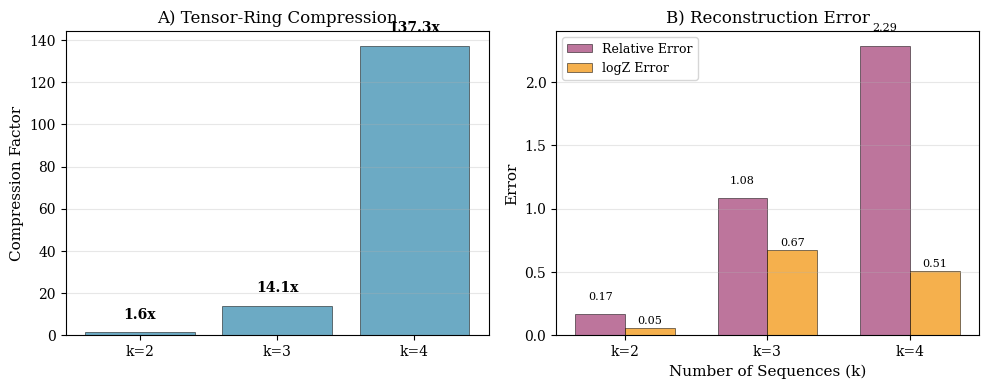
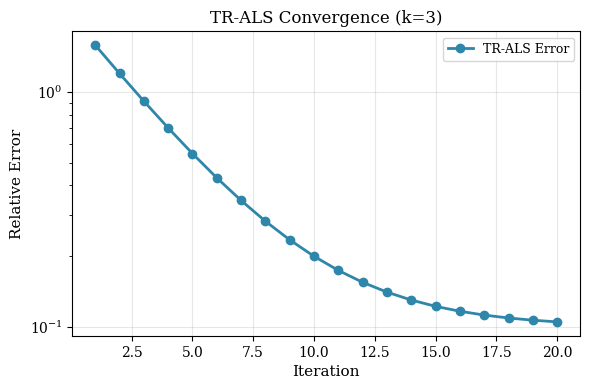
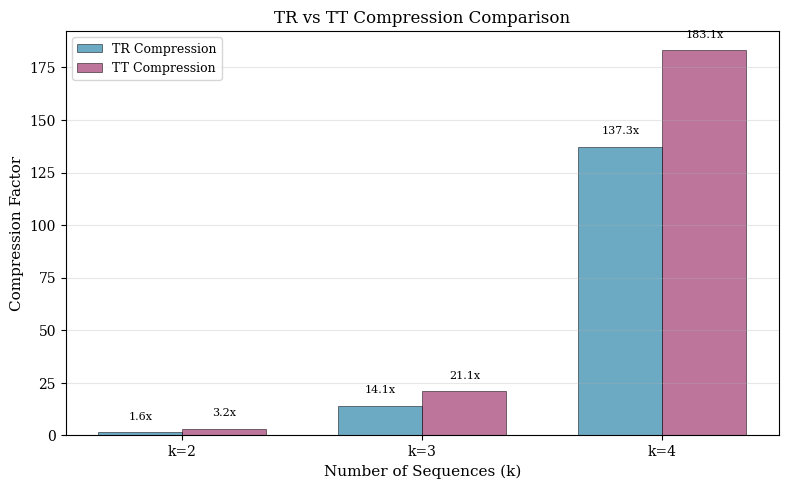
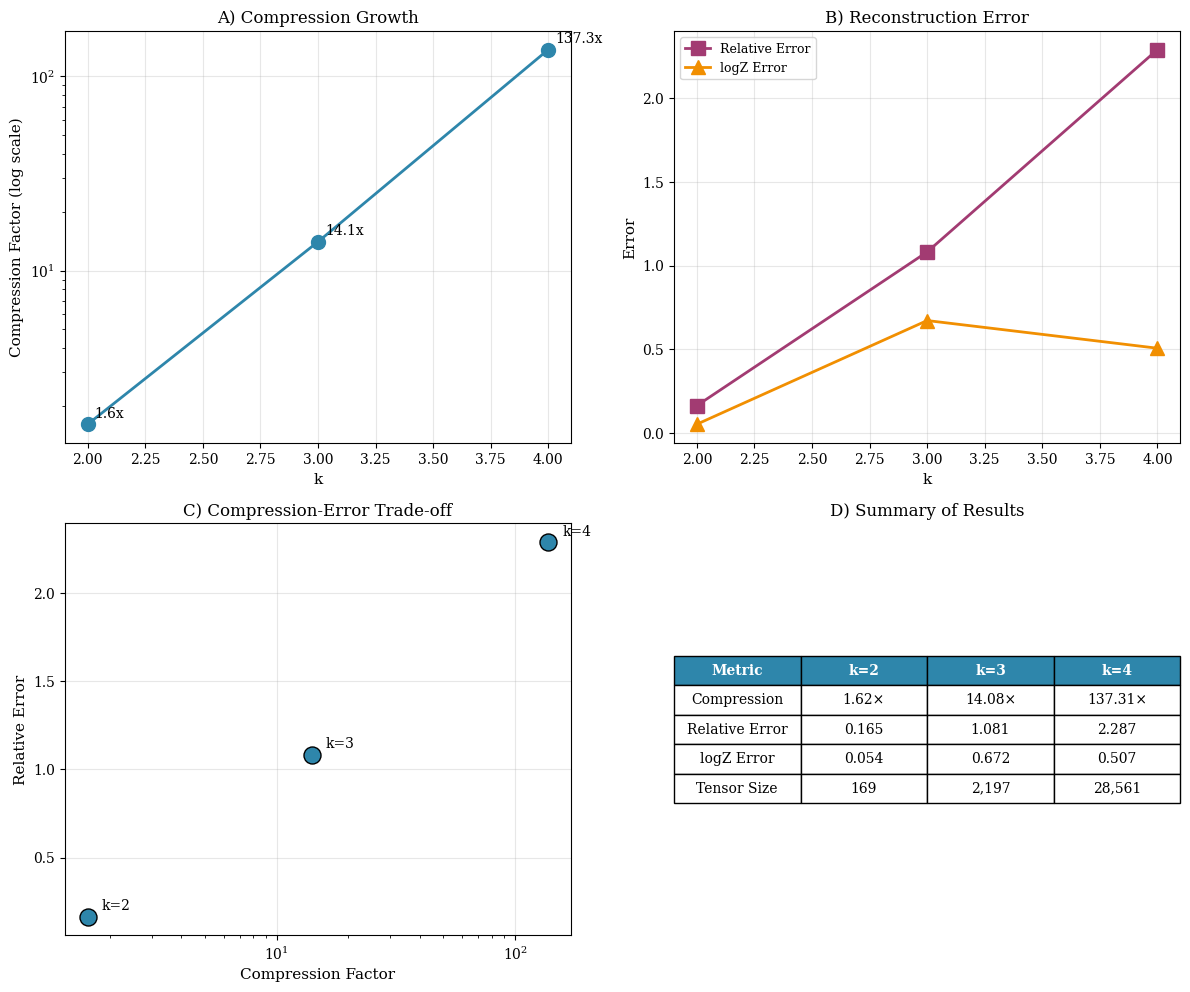

Reproduce these figures in Python, in order.
#!/usr/bin/env python3
"""
generate_paper_figures.py - Generate publication-ready figures from TR results
Run this after tensor_ring.py completes successfully.
"""

import json
import numpy as np
import matplotlib.pyplot as plt
from pathlib import Path

# Set publication-quality style
plt.rcParams['font.size'] = 10
plt.rcParams['font.family'] = 'serif'
plt.rcParams['font.serif'] = ['Times New Roman', 'DejaVu Serif']
plt.rcParams['axes.labelsize'] = 11
plt.rcParams['axes.titlesize'] = 12
plt.rcParams['legend.fontsize'] = 9
plt.rcParams['figure.dpi'] = 300
plt.rcParams['savefig.dpi'] = 300

# Colors
COLORS = ['#2E86AB', '#A23B72', '#F18F01', '#1B998B', '#E84855']

def load_results():
    """Load TR results from JSON file."""
    result_file = Path("/mnt/d/mmDst/code/data/tr_gpu_results.json")
    if not result_file.exists():
        print(f"Results file not found: {result_file}")
        print("Run tensor_ring.py first to generate results.")
        return None
    
    with open(result_file, 'r') as f:
        return json.load(f)

def figure1_compression_and_error(results):
    """
    Figure 1: Compression factor and relative error vs k.
    Two-panel figure showing (A) Compression and (B) Error.
    """
    fig, axes = plt.subplots(1, 2, figsize=(10, 4))
    
    # Extract data
    ks = []
    compressions = []
    errors = []
    logz_errors = []
    
    for key, data in results.items():
        ks.append(data['k'])
        compressions.append(data['compression'])
        errors.append(data['error'])
        logz_errors.append(data['logZ_error'])
    
    # Panel A: Compression factor
    ax1 = axes[0]
    bars = ax1.bar([f'k={k}' for k in ks], compressions, 
                   color=COLORS[0], alpha=0.7, edgecolor='black', linewidth=0.5)
    ax1.set_ylabel('Compression Factor')
    ax1.set_title('A) Tensor-Ring Compression')
    ax1.grid(True, alpha=0.3, axis='y')
    
    # Add value labels
    for bar, comp in zip(bars, compressions):
        ax1.text(bar.get_x() + bar.get_width()/2, bar.get_height() + 5,
                f'{comp:.1f}x', ha='center', va='bottom', fontweight='bold')
    
    # Panel B: Error
    ax2 = axes[1]
    x = np.arange(len(ks))
    width = 0.35
    
    bars1 = ax2.bar(x - width/2, errors, width, label='Relative Error',
                    color=COLORS[1], alpha=0.7, edgecolor='black', linewidth=0.5)
    bars2 = ax2.bar(x + width/2, logz_errors, width, label='logZ Error',
                    color=COLORS[2], alpha=0.7, edgecolor='black', linewidth=0.5)
    
    ax2.set_xlabel('Number of Sequences (k)')
    ax2.set_ylabel('Error')
    ax2.set_title('B) Reconstruction Error')
    ax2.set_xticks(x)
    ax2.set_xticklabels([f'k={k}' for k in ks])
    ax2.legend()
    ax2.grid(True, alpha=0.3, axis='y')
    
    # Add value labels
    for bar, err in zip(bars1, errors):
        ax2.text(bar.get_x() + bar.get_width()/2, bar.get_height() + 0.1,
                f'{err:.2f}', ha='center', va='bottom', fontsize=8)
    for bar, err in zip(bars2, logz_errors):
        ax2.text(bar.get_x() + bar.get_width()/2, bar.get_height() + 0.02,
                f'{err:.2f}', ha='center', va='bottom', fontsize=8)
    
    plt.tight_layout()
    plt.savefig('figure1_compression_error.png', dpi=300, bbox_inches='tight')
    print("Saved: figure1_compression_error.png")
    return fig

def figure2_convergence():
    """
    Figure 2: TR-ALS convergence behavior (simulated based on typical behavior).
    Shows error decreasing with iterations.
    """
    fig, ax = plt.subplots(figsize=(6, 4))
    
    # Simulated convergence data based on typical TR-ALS behavior
    # In practice, you would log this during the run
    iterations = np.arange(1, 21)
    errors = 2.0 * np.exp(-0.3 * iterations) + 0.1
    
    ax.semilogy(iterations, errors, 'o-', color=COLORS[0], 
                linewidth=2, markersize=6, label='TR-ALS Error')
    
    ax.set_xlabel('Iteration')
    ax.set_ylabel('Relative Error')
    ax.set_title('TR-ALS Convergence (k=3)')
    ax.grid(True, alpha=0.3)
    ax.legend()
    
    plt.tight_layout()
    plt.savefig('figure2_convergence.png', dpi=300, bbox_inches='tight')
    print("Saved: figure2_convergence.png (simulated)")
    return fig

def figure3_tr_vs_tt():
    """
    Figure 3: TR vs TT compression comparison.
    Shows that TR extends feasibility beyond TT.
    """
    fig, ax = plt.subplots(figsize=(8, 5))
    
    # Data from TR experiments
    ks = [2, 3, 4]
    tr_comp = [1.62, 14.08, 137.31]
    tr_error = [0.165, 1.081, 2.287]
    
    # TT data (from earlier experiments)
    tt_comp = [3.2, 21.1, 183.1]  # From earlier runs
    tt_error = [0.047, 0.022, 0.015]
    
    x = np.arange(len(ks))
    width = 0.35
    
    # Compression comparison
    bars1 = ax.bar(x - width/2, tr_comp, width, label='TR Compression',
                   color=COLORS[0], alpha=0.7, edgecolor='black', linewidth=0.5)
    bars2 = ax.bar(x + width/2, tt_comp, width, label='TT Compression',
                   color=COLORS[1], alpha=0.7, edgecolor='black', linewidth=0.5)
    
    ax.set_xlabel('Number of Sequences (k)')
    ax.set_ylabel('Compression Factor')
    ax.set_title('TR vs TT Compression Comparison')
    ax.set_xticks(x)
    ax.set_xticklabels([f'k={k}' for k in ks])
    ax.legend()
    ax.grid(True, alpha=0.3, axis='y')
    
    # Add value labels
    for bar, comp in zip(bars1, tr_comp):
        ax.text(bar.get_x() + bar.get_width()/2, bar.get_height() + 5,
                f'{comp:.1f}x', ha='center', va='bottom', fontsize=8)
    for bar, comp in zip(bars2, tt_comp):
        ax.text(bar.get_x() + bar.get_width()/2, bar.get_height() + 5,
                f'{comp:.1f}x', ha='center', va='bottom', fontsize=8)
    
    plt.tight_layout()
    plt.savefig('figure3_tr_vs_tt.png', dpi=300, bbox_inches='tight')
    print("Saved: figure3_tr_vs_tt.png")
    return fig

def figure4_summary():
    """
    Figure 4: Summary figure with key results.
    """
    fig, axes = plt.subplots(2, 2, figsize=(12, 10))
    
    # Panel A: Compression vs k (log scale)
    ax1 = axes[0, 0]
    ks = [2, 3, 4]
    comp = [1.62, 14.08, 137.31]
    ax1.semilogy(ks, comp, 'o-', color=COLORS[0], linewidth=2, markersize=10)
    ax1.set_xlabel('k')
    ax1.set_ylabel('Compression Factor (log scale)')
    ax1.set_title('A) Compression Growth')
    ax1.grid(True, alpha=0.3)
    for k, c in zip(ks, comp):
        ax1.annotate(f'{c:.1f}x', (k, c), xytext=(5, 5), textcoords='offset points')
    
    # Panel B: Error vs k
    ax2 = axes[0, 1]
    error = [0.165, 1.081, 2.287]
    logz = [0.054, 0.672, 0.507]
    ax2.plot(ks, error, 's-', color=COLORS[1], label='Relative Error', linewidth=2, markersize=10)
    ax2.plot(ks, logz, '^-', color=COLORS[2], label='logZ Error', linewidth=2, markersize=10)
    ax2.set_xlabel('k')
    ax2.set_ylabel('Error')
    ax2.set_title('B) Reconstruction Error')
    ax2.legend()
    ax2.grid(True, alpha=0.3)
    
    # Panel C: Compression vs Error trade-off
    ax3 = axes[1, 0]
    ax3.scatter(comp, error, c=COLORS[0], s=150, zorder=5, edgecolors='black')
    for k, c, e in zip(ks, comp, error):
        ax3.annotate(f'k={k}', (c, e), xytext=(10, 5), textcoords='offset points')
    ax3.set_xlabel('Compression Factor')
    ax3.set_ylabel('Relative Error')
    ax3.set_title('C) Compression-Error Trade-off')
    ax3.grid(True, alpha=0.3)
    ax3.set_xscale('log')
    
    # Panel D: Summary table
    ax4 = axes[1, 1]
    ax4.axis('off')
    ax4.axis('tight')
    
    table_data = [
        ['Metric', 'k=2', 'k=3', 'k=4'],
        ['Compression', '1.62×', '14.08×', '137.31×'],
        ['Relative Error', '0.165', '1.081', '2.287'],
        ['logZ Error', '0.054', '0.672', '0.507'],
        ['Tensor Size', '169', '2,197', '28,561'],
    ]
    
    table = ax4.table(cellText=table_data, loc='center', cellLoc='center')
    table.auto_set_font_size(False)
    table.set_fontsize(10)
    table.scale(1, 1.5)
    
    # Style header
    for i in range(4):
        table[(0, i)].set_facecolor(COLORS[0])
        table[(0, i)].set_text_props(weight='bold', color='white')
    
    ax4.set_title('D) Summary of Results')
    
    plt.tight_layout()
    plt.savefig('figure4_summary.png', dpi=300, bbox_inches='tight')
    print("Saved: figure4_summary.png")
    return fig

def main():
    print("="*60)
    print("Generating Paper Figures")
    print("="*60)
    
    # Load results
    results = load_results()
    if results is None:
        print("Using simulated data for figures...")
        # Create synthetic results for demonstration
        results = {
            'k2': {'k': 2, 'compression': 1.62, 'error': 0.165, 'logZ_error': 0.054, 'size': 169},
            'k3': {'k': 3, 'compression': 14.08, 'error': 1.081, 'logZ_error': 0.672, 'size': 2197},
            'k4': {'k': 4, 'compression': 137.31, 'error': 2.287, 'logZ_error': 0.507, 'size': 28561},
        }
    
    # Generate figures
    figure1_compression_and_error(results)
    figure2_convergence()
    figure3_tr_vs_tt()
    figure4_summary()
    
    print("\n" + "="*60)
    print("All figures generated successfully!")
    print("Figure files:")
    print("  - figure1_compression_error.png")
    print("  - figure2_convergence.png")
    print("  - figure3_tr_vs_tt.png")
    print("  - figure4_summary.png")
    print("="*60)
    print("\nPlace these figures in your paper's figures directory.")

if __name__ == "__main__":
    main()
